Run: headless pygame with SDL's dummy video driver; simulated clock (each Clock.tick advances the game by its frame time, no real sleeping); random seed 0; keys injected as events and as key.get_pressed() state; no mouse input.
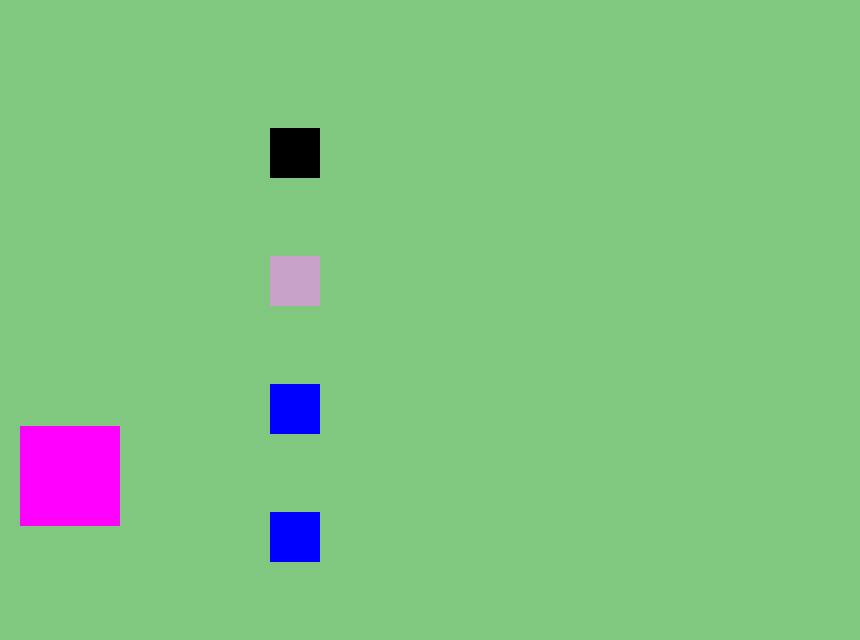
Frame 1 of 4 · flips 1–60 · no input
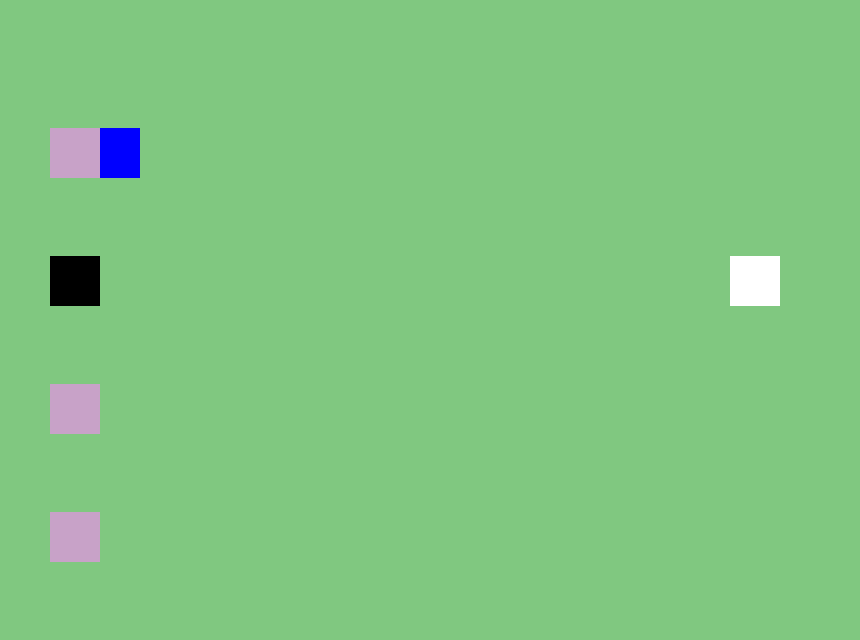
Frame 2 of 4 · flips 61–180 · tapped SPACE, RETURN · held RIGHT (→), D
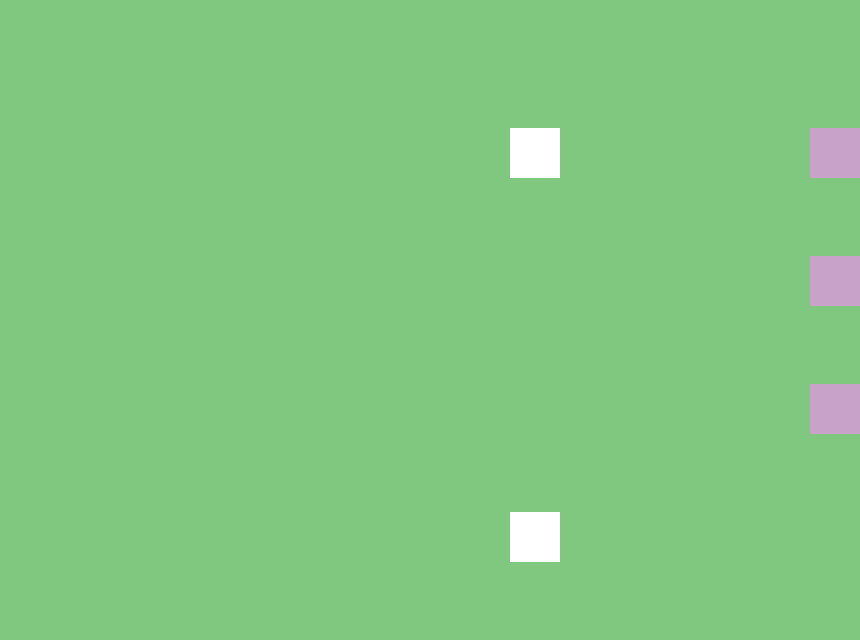
Frame 3 of 4 · flips 181–300 · held DOWN (↓), S
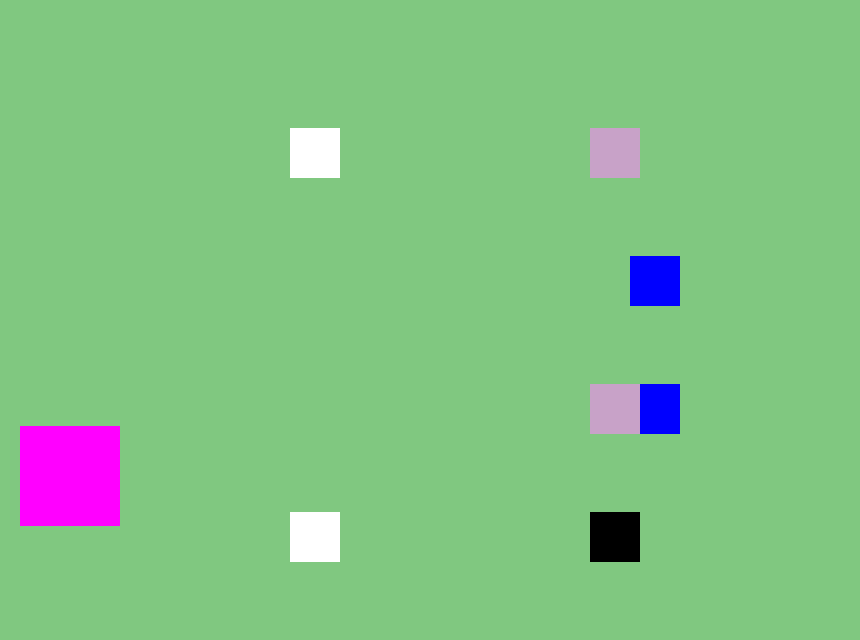
Frame 4 of 4 · flips 301–420 · held LEFT (←), A, UP (↑), W

The pygame program that drew these frames:


# today, my goal is to explore classes and make collectibles that appear randomly on the screen and move from the right side of the screen to the left
# later, these colletibles will be represented as sprites, but, for now, I'm just going to draw some shapes on the screen and work on the fundamental logic
import pygame
from pygame.locals import *
from sys import exit
import random
from random import randint


# defining my screen's measures
width = 860
height = 640
screen = pygame.display.set_mode((width, height))

# creating the player
player_x = 20
player_y = 2 * height//3

# creating the collectible's class

class Collectible:

    def __init__(self, x_pos, y_pos, color):
        self.x_pos = x_pos
        self.y_pos = y_pos
        self.width = 50
        self.height = 50
        self.color = color
        self.rect = pygame.Rect(self.x_pos, self.y_pos, self.width, self.height)
        self.collided = False
        self.out_of_screen = False

    def draw_collec(self):
        pygame.draw.rect(screen, self.color, self.rect)

    def movement(self):

        self.x_pos -= 10

        if self.x_pos < -2 * self.width: # in order to make the collectible disappear from the screen, but stop being drawn
            self.out_of_screen = True

        else:
            self.rect = pygame.Rect(self.x_pos, self.y_pos, 50, 50) 

def creating_collectibles(list_all_collects, i):
    
    list_all = list_all_collects[i]['lista completa']
    list_y = [fifth_height, fifth_height * 2, fifth_height * 3, fifth_height * 4]
    color = list_all_collects[i]['color']
    
    # defining a random number of appearances for the collectibles
    amount_collect = randint(1, 3)

    while len(list_all) < amount_collect:

        x_collect = width # we want the collectibles to always go from the right side to the left side
        y_collect = random.choice(list_y) # generating a random y-axis position for the collectible

        # adding the random-yet-adequate y-axis position to the list of positions
        list_y.append(y_collect)

        # creating the objects of the class Collectible with the generated random positions
        collectible = Collectible(x_collect, y_collect, color)

        # adding the newly-created collectible to the list with the other collectibles of the same kind
        list_all.append(collectible)

    return list_all, list_y

# naming some RGB tuples
black = (0, 0, 0)
white = (255, 255, 255)
blue = (0, 0, 255)
light_green = (128, 200, 128)
pink = (255, 0, 255)
lilac = (200, 162, 200)

fifth_height = height // 5 # the actual screen starts at 300

# creating a nested dictionary in order to store the particular attributes of the different types of objects used during the game

list_all_collects = [{'nome': 'sanduiche', 'points': 1, 'color': black, 'lista completa': [], 'lista pos y' :[]}, {'nome': 'passagem', 'points': 1, 'color': white, 'lista completa': [], 'lista pos y' :[]}, {'nome': 'tamarindo', 'points': 0, 'color': blue, 'lista completa': [], 'lista pos y' :[]}, {'nome': 'bola', 'points': -1, 'color': lilac, 'lista completa': [], 'lista pos y' :[]}]

# filling the lists created inside the dictionaries 

for i in range(4):

    list_all_collects[i]['lista completa'], list_all_collects[i]['lista pos y'] = creating_collectibles(list_all_collects, i)


# creating a clock

clock = pygame.time.Clock()

while True:

    clock.tick(30)

    screen.fill(light_green)

    for event in pygame.event.get():
        if event.type == QUIT:
            pygame.quit()
            exit()

    # controlling the player

    player_x_speed = 10
    player_y_speed = 10

    if pygame.key.get_pressed()[K_w] or pygame.key.get_pressed()[K_UP]:

        player_y -= player_y_speed

    if pygame.key.get_pressed()[K_s] or pygame.key.get_pressed()[K_DOWN]:

        player_y += player_y_speed

    if pygame.key.get_pressed()[K_d] or pygame.key.get_pressed()[K_RIGHT]:

        player_x += player_x_speed

    if pygame.key.get_pressed()[K_a] or pygame.key.get_pressed()[K_LEFT]:

        player_x -= player_x_speed

    # drawing the player
    player = pygame.draw.rect(screen, pink, (player_x, player_y, 100, 100))

    # drawing the collectibles based on which of them were already collected or lost

    for i in range(4):

        if not list_all_collects[i]['lista completa']: # if there aren't any objects of this type available, let's go through their creation process again!

            list_all_collects[i]['lista completa'], list_all_collects[i]['lista pos y'] = creating_collectibles(list_all_collects, i)

        remaining_all = []
        remaining_y_pos = []

        for collectible in list_all_collects[i]['lista completa']:

            # creating the collision conditional
            if player.colliderect(collectible):

                collectible.collided = True
                
            # keeping on drawing the collectible, if it was not caught by the player or if it's an obstacle
            if ((i != 3 and not collectible.collided) or i == 3) and not collectible.out_of_screen:
                
                collectible.draw_collec()
                collectible.movement()
                remaining_all.append(collectible)
                remaining_y_pos.append(collectible.y_pos)

        # recreating the list of all collectibles only with the ones actually available
        
        list_all_collects[i]['lista completa'] = remaining_all
        list_all_collects[i]['lista pos y'] = remaining_y_pos


    pygame.display.flip()
